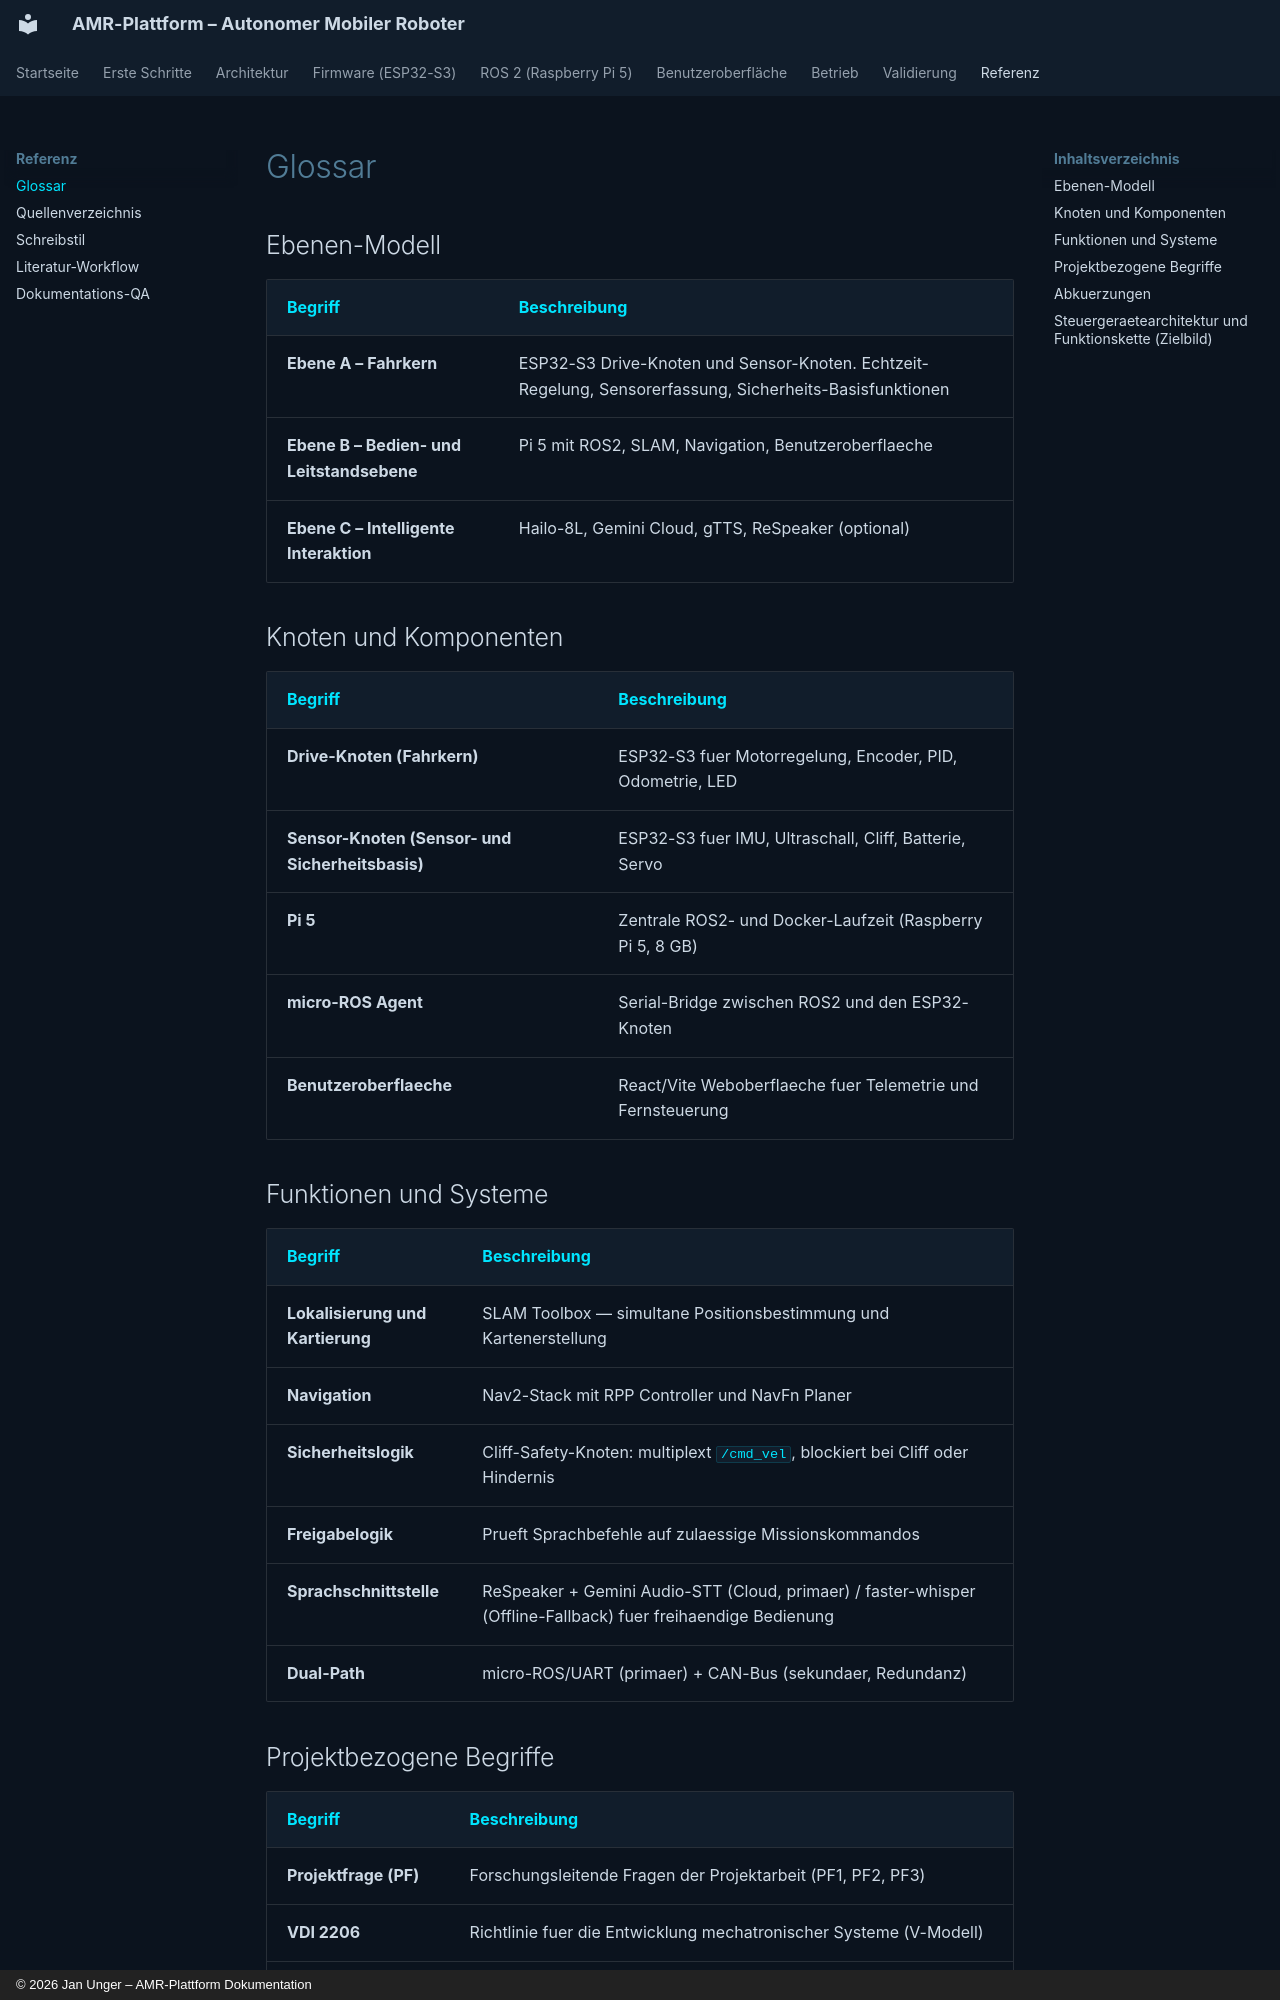

repository: unger-robotics/amr-projekt · page: reference/glossary/index.html · generator: mkdocs · copyright: © 2026 Jan Unger – AMR-Plattform Dokumentation

---
title: Glossar
description: Zentrale Begriffe und Terminologie der AMR-Plattform.
---

# Glossar

## Ebenen-Modell

| Begriff | Beschreibung |
|---------|-------------|
| **Ebene A – Fahrkern** | ESP32-S3 Drive-Knoten und Sensor-Knoten. Echtzeit-Regelung, Sensorerfassung, Sicherheits-Basisfunktionen |
| **Ebene B – Bedien- und Leitstandsebene** | Pi 5 mit ROS2, SLAM, Navigation, Benutzeroberflaeche |
| **Ebene C – Intelligente Interaktion** | Hailo-8L, Gemini Cloud, gTTS, ReSpeaker (optional) |

## Knoten und Komponenten

| Begriff | Beschreibung |
|---------|-------------|
| **Drive-Knoten (Fahrkern)** | ESP32-S3 fuer Motorregelung, Encoder, PID, Odometrie, LED |
| **Sensor-Knoten (Sensor- und Sicherheitsbasis)** | ESP32-S3 fuer IMU, Ultraschall, Cliff, Batterie, Servo |
| **Pi 5** | Zentrale ROS2- und Docker-Laufzeit (Raspberry Pi 5, 8 GB) |
| **micro-ROS Agent** | Serial-Bridge zwischen ROS2 und den ESP32-Knoten |
| **Benutzeroberflaeche** | React/Vite Weboberflaeche fuer Telemetrie und Fernsteuerung |

## Funktionen und Systeme

| Begriff | Beschreibung |
|---------|-------------|
| **Lokalisierung und Kartierung** | SLAM Toolbox — simultane Positionsbestimmung und Kartenerstellung |
| **Navigation** | Nav2-Stack mit RPP Controller und NavFn Planer |
| **Sicherheitslogik** | Cliff-Safety-Knoten: multiplext `/cmd_vel`, blockiert bei Cliff oder Hindernis |
| **Freigabelogik** | Prueft Sprachbefehle auf zulaessige Missionskommandos |
| **Sprachschnittstelle** | ReSpeaker + Gemini Audio-STT (Cloud, primaer) / faster-whisper (Offline-Fallback) fuer freihaendige Bedienung |
| **Dual-Path** | micro-ROS/UART (primaer) + CAN-Bus (sekundaer, Redundanz) |
